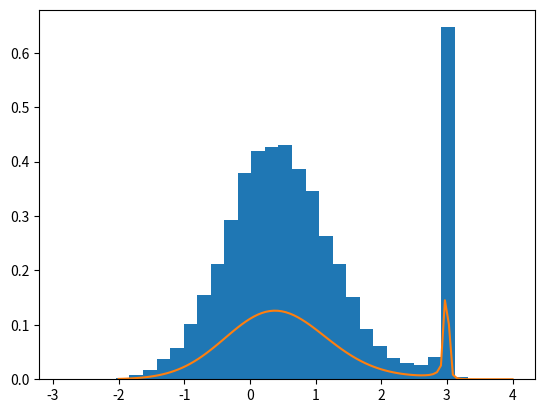
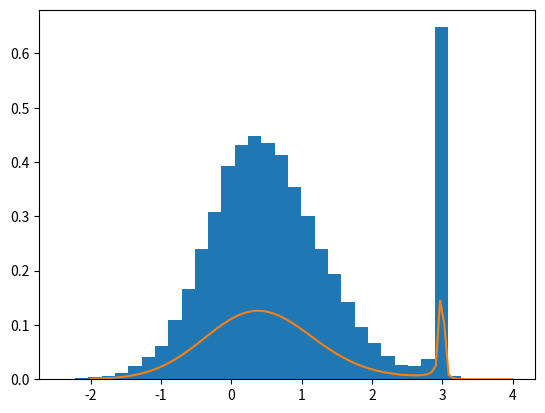
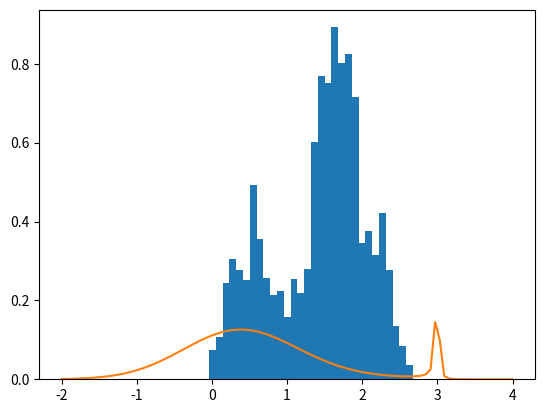
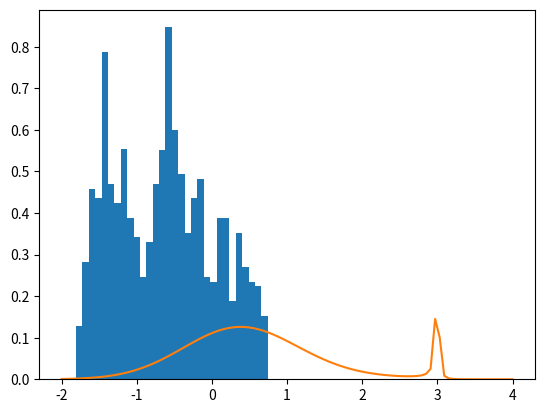
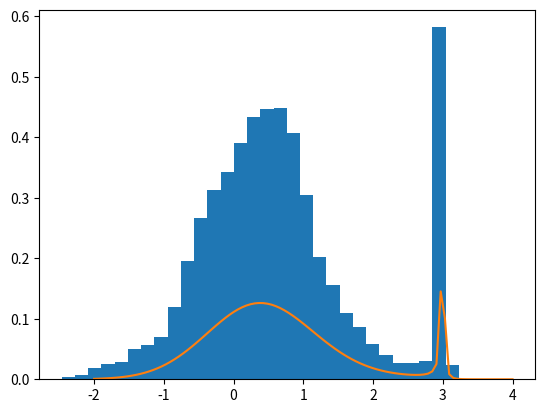
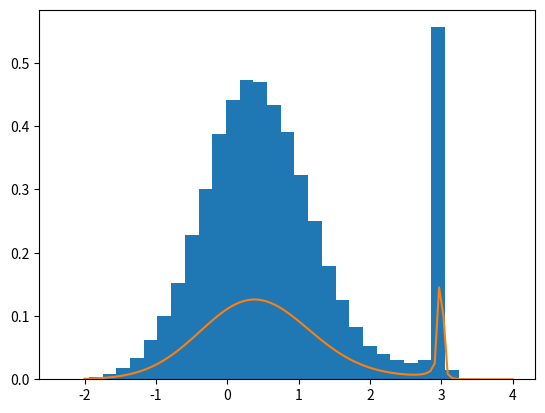

The script that saved these images, in order:
# Ejercicio 1

import numpy as np
import matplotlib.pylab as plt


# Use esta funcion que recibe un valor x y retorna un valor f(x) donde f es la forma funcional que debe seguir su distribucion. 
def mifun(x):
    x_0 = 3.0
    a = 0.01
    return np.exp(-(x**2))/((x-x_0)**2 + a**2)

# Dentro de una funcion que reciba como parametros el numero de pasos y el sigma de la distribucion gausiana que va a usar para calcular el paso de su caminata, implemente el algortimo de Metropolis-Hastings. Finalmente, haga un histograma de los datos obtenidos y grafique en la misma grafica, la funcion de distribucion de probabilidad fx (Ojo, aca debe normalizar). Guarde la grafica sin mostrarla en un pdf. Use plt.savefig("histograma_"+str(sigma)+"_"+str(pasos)+".pdf"), donde sigma y pasos son los parametros que recibe la funcion.

def algoritmoMH(n,sigma):
    x = np.zeros(n)
    x[0]=0
    for i in range(0,n-1):
        x_new = x[i]+np.random.uniform(-sigma,sigma)
        a = mifun(x_new)/mifun(x[i])
        if ( np.random.rand() < min(1,a) ):
            x[i+1] = x_new
        else:
            x[i+1] = x[i]
    return x

# Cuando haya verificado que su codigo funciona, use los siguientes parametros:
# sigma = 5, pasos =100000 
# sigma = 0.2, pasos =100000 
# sigma = 0.01, pasos =100000 
# sigma = 0.1, pasos =1000 
# sigma = 0.1, pasos =100000 
# este puede ser muy demorado dependiendo del computador: sigma = 0.1, pasos =500000 

# Al ejecutar el codigo, este debe generar 6 (o 5) graficas .pdf una para cada vez que se llama a la funcion.
def crearGraf(n,sigma):
    plt.figure()
    plt.hist(algoritmoMH(n,sigma),density=True,bins=30)
    x_f = np.linspace(-2,4,100)
    plt.plot(x_f,mifun(x_f))
    plt.savefig("histograma_"+str(sigma)+"_"+str(n)+".pdf")
    plt.close()
    
    
crearGraf(100000,5)
crearGraf(100000,0.2)
crearGraf(100000,0.01)
crearGraf(1000,0.1)
crearGraf(100000,0.1)
crearGraf(500000,0.1)
